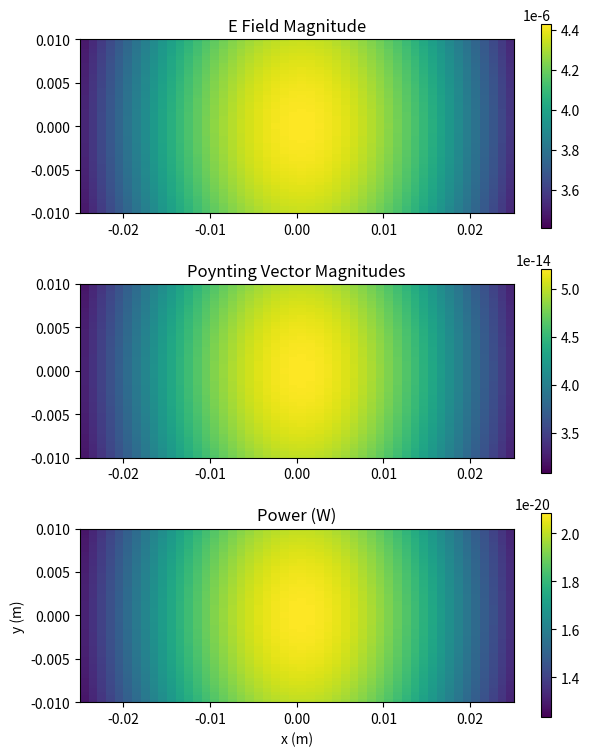
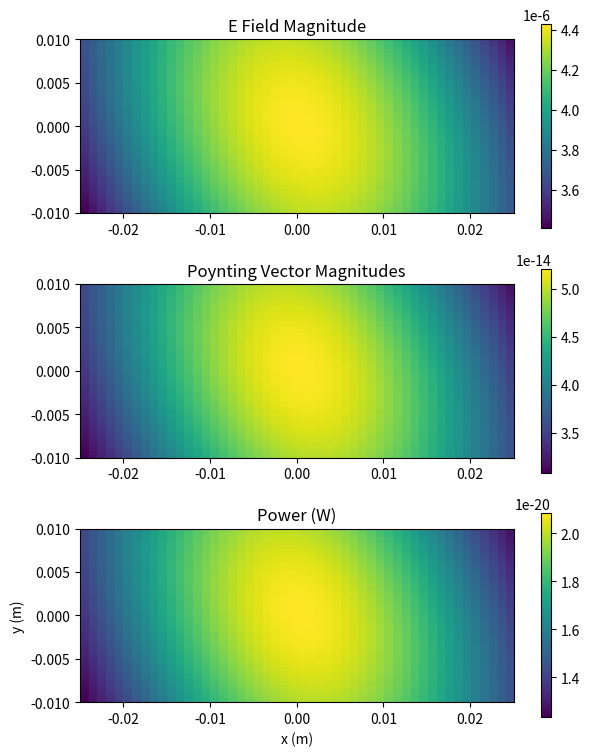
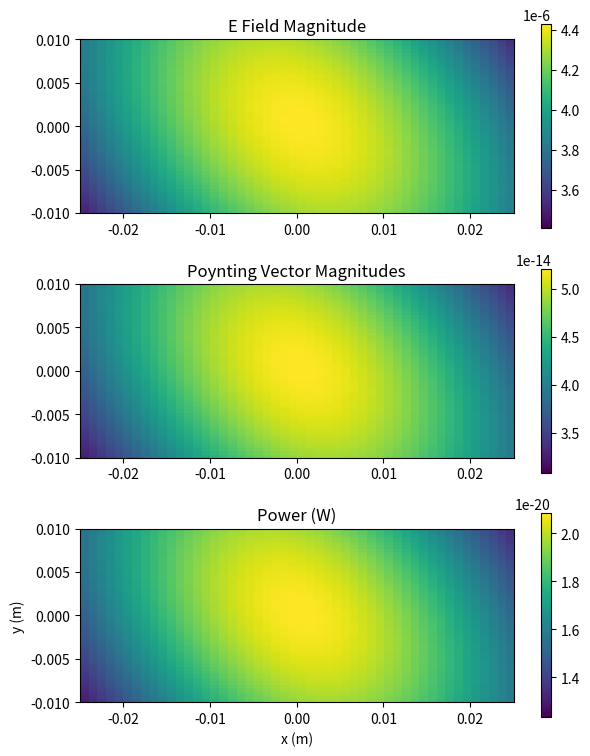
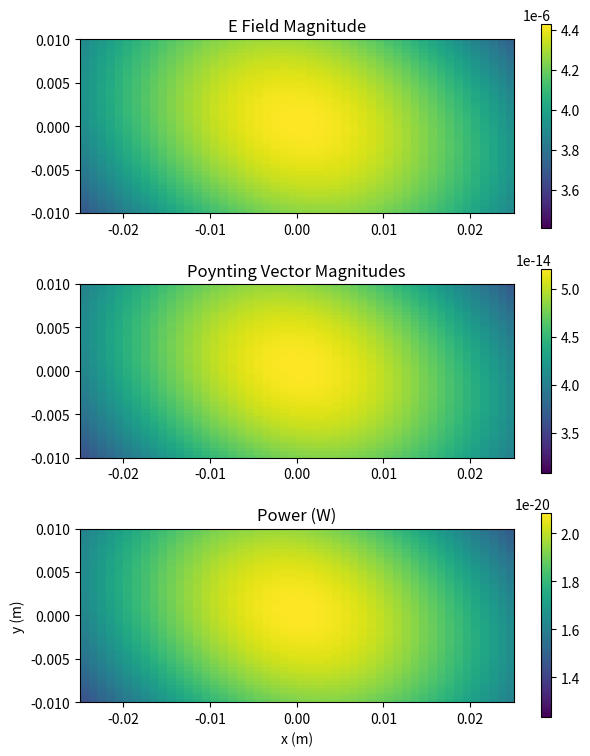
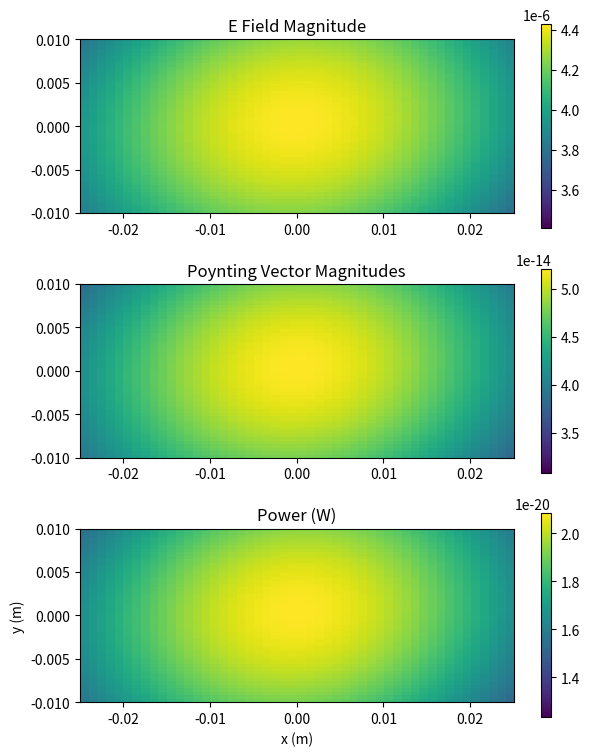
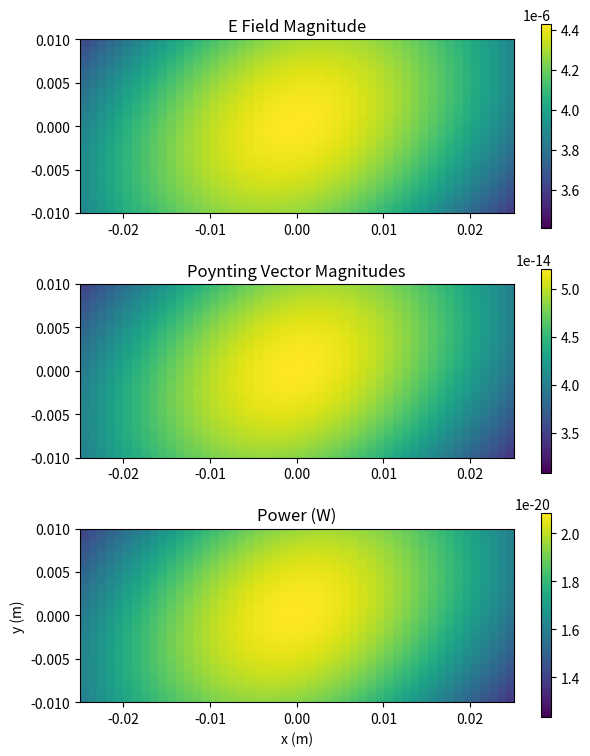
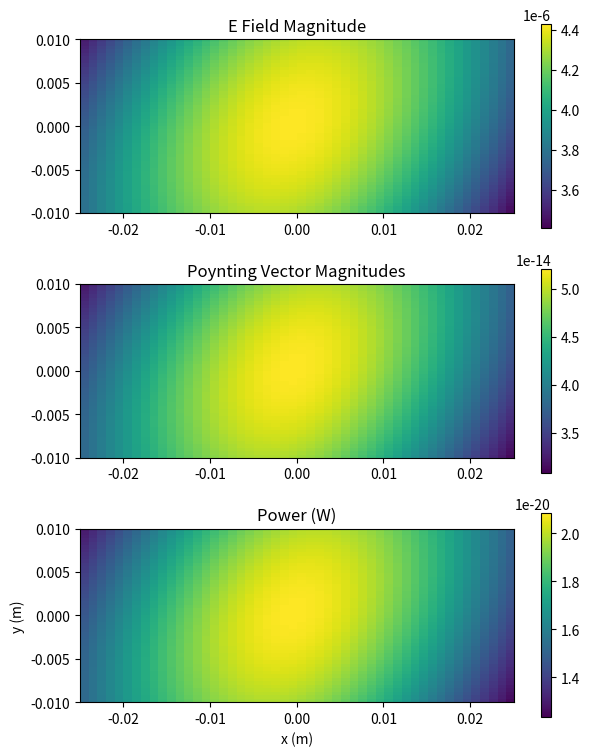
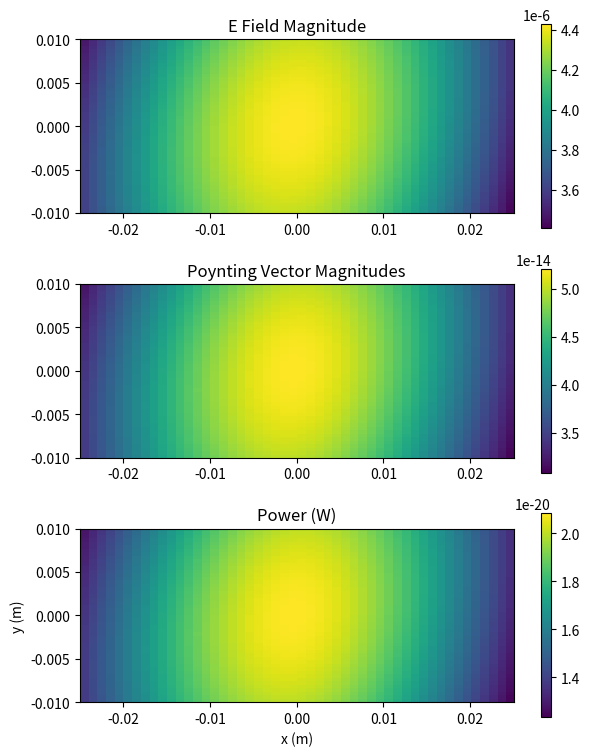
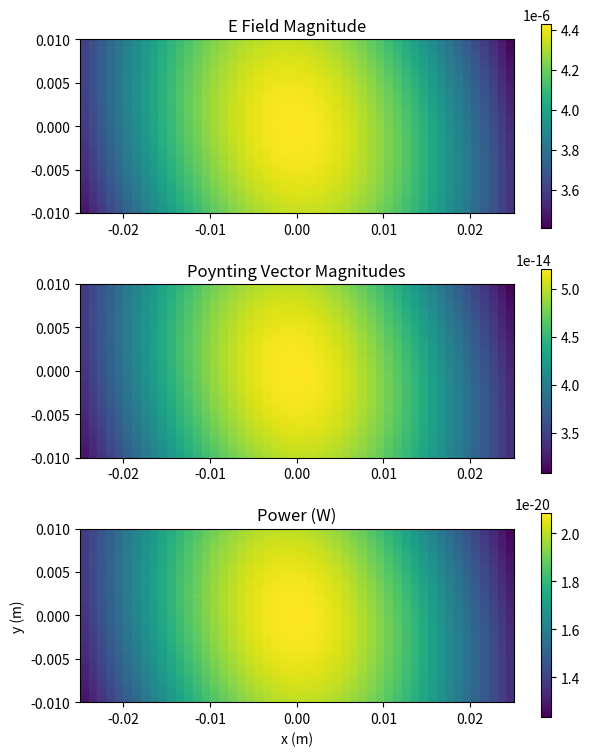
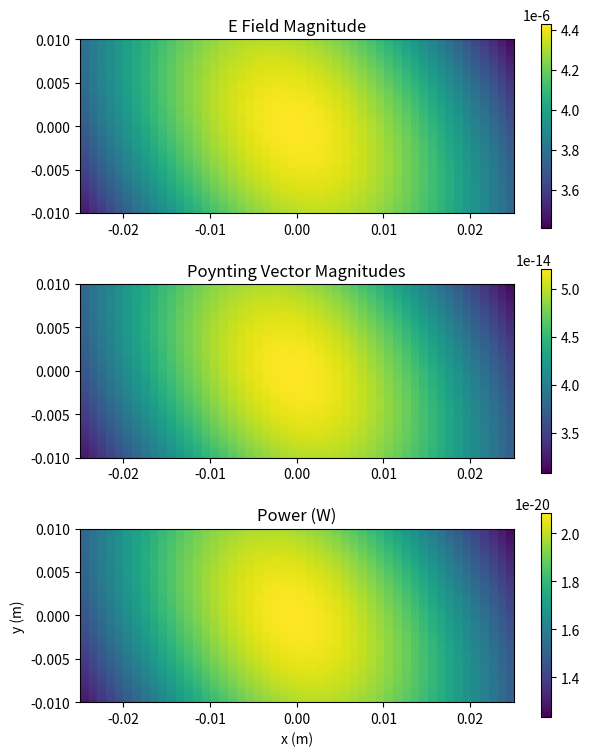
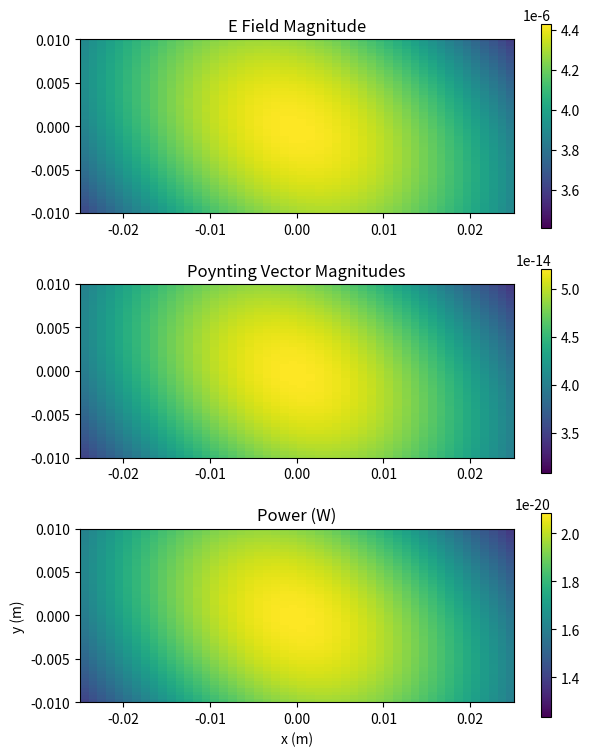
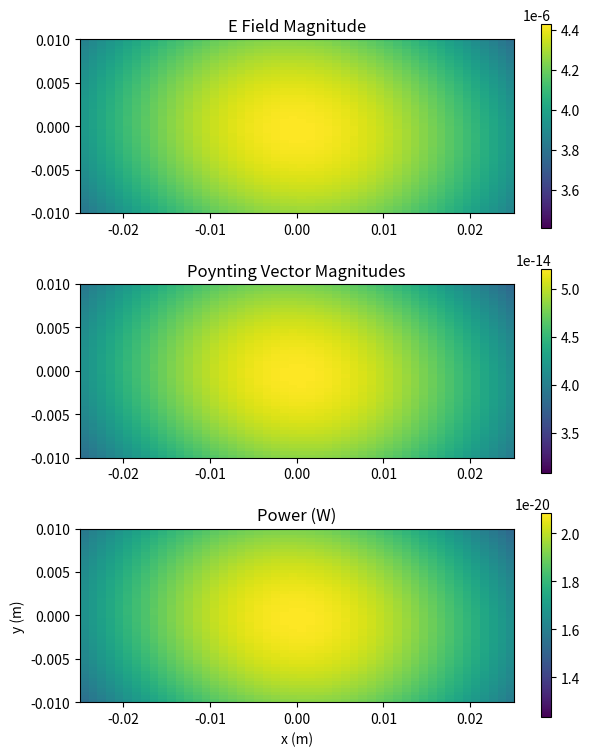
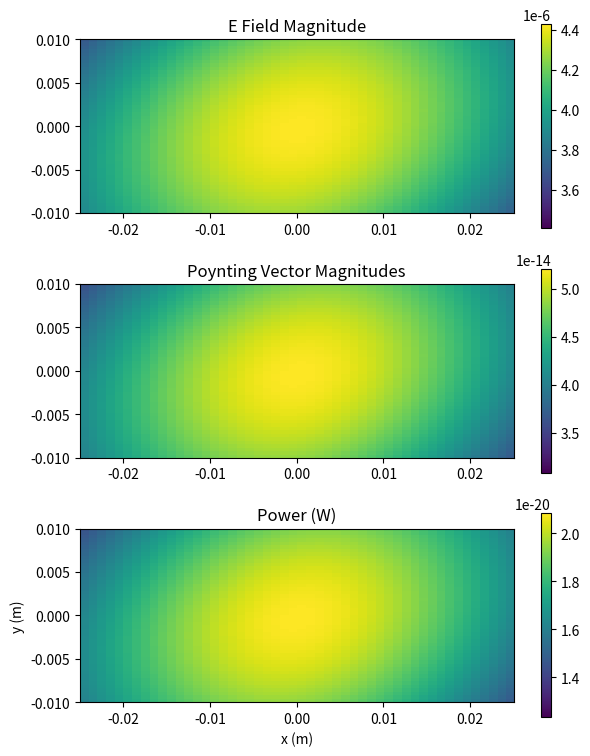
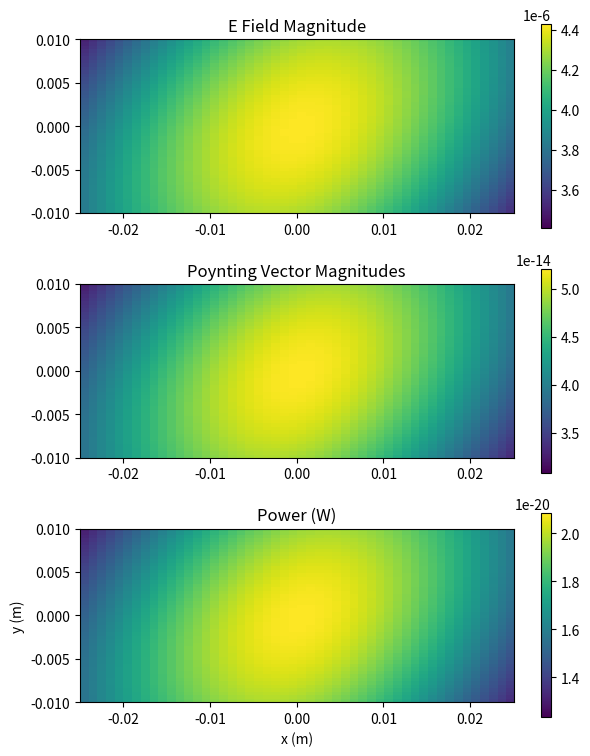
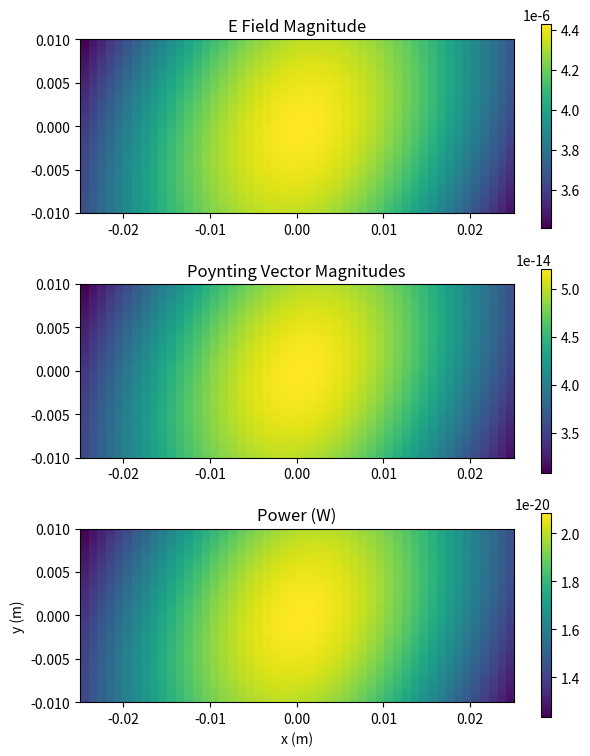

Write Python code to recreate these figures, in order.
import numpy
import matplotlib.pyplot as pyplot


# Constants
ECharge = 1.602176634*10**-19 # Coulombs
pi = numpy.pi
VacPerm = 8.8541878128*10**-12	# F/m - Vacuum permittivity
c = 299792458 # Speed of light in m/s

# Initialize Variables
DetectorPosition = numpy.array([0,0,0])
EVelocity = numpy.array([0,0,0]) # Electron velocity at retarded time
EAcceleration = numpy.array([0,0,0]) # Electron acceleration at retarded time
EPosition = numpy.array([0,0,0])


# Function definitions

def CalcNonRelEField(Position,Time,EPosition,EAcceleration):
    # Calculates the non-relativistic electric field at a given position and time
    # for an electron located at EPosition, with acceleration given.
    # This formula assumes non relativistic speeds so the emission point = the position of the electron.
    
    # First calculate vector/unit vector between position and emission point
    r = numpy.linalg.norm(Position-EPosition) # Distance from electron (radiation point) to detector
    VecEmissionToObsUnit = (Position-EPosition)/r # Known as "n" in the formulae
    n = VecEmissionToObsUnit # Convenience
    # Calculate EField from non-rel E-Field formula
    EField = ECharge/(4*pi*VacPerm*c)*(numpy.cross(n,numpy.cross(n,EAcceleration)/c)/r)
    return EField


def CalcElectronCircularMotion(Time,AngFreq,Amplitude,ZPos):
    # Circular Motion around Z axis at Z
    EPosition = Amplitude*numpy.array([numpy.cos(AngFreq*Time),numpy.sin(AngFreq*Time),ZPos])
    EVelocity = Amplitude*AngFreq*numpy.array([-numpy.sin(AngFreq*Time),numpy.cos(AngFreq*Time),0])
    EAcceleration = Amplitude*AngFreq**2*numpy.array([-numpy.cos(AngFreq*Time),-numpy.sin(AngFreq*Time),0])
    return EPosition,EVelocity,EAcceleration


def CreateDetectorArray(Resolution,x0,x1,y0,y1,z):
    # Create an array with an xy spatial resolution of Resolution at position z
    # Resolution = The number of points between e.g. -5 and 5
    xs = numpy.linspace(x0,x1,Resolution)
    ys = numpy.linspace(y0,y1,Resolution)
    ZZ = numpy.zeros((Resolution,Resolution))+z
    XX,YY = numpy.meshgrid(xs,ys)
    DetectorPositionArray = numpy.dstack([XX,-YY,ZZ]).reshape(Resolution,Resolution,3)
    return DetectorPositionArray


def CalcNonRelEFieldArray(PositionArray,Time,EPosition,EAcceleration):
    EFieldArray = numpy.zeros((Resolution,Resolution,3))
    for i in range(Resolution):
        for j in range(Resolution):
            EFieldVector = CalcNonRelEField(DetectorPositionArray[i][j],Time,EPosition,EAcceleration)
            EFieldArray[i,j] = EFieldVector
    return EFieldArray


def CalcPoyntingVectorMagnitude(EFieldMagnitudes):
    PoyntingMagnitudes = VacPerm*c*EFieldMagnitudes**2
    return PoyntingMagnitudes


def FindColourBounds(InputArray):
    ColourMax = numpy.max(InputArray[0])
    ColourMin = numpy.min(InputArray[0])
    for i in range(TimeResolution):
        NewMax = numpy.max(InputArray[i])
        NewMin = numpy.min(InputArray[i])
        if ColourMax < NewMax:
            ColourMax = NewMax
        if ColourMin > NewMin:
            ColourMin = NewMin
    return(ColourMin,ColourMax)



# Run the code
if __name__ == "__main__":
    # Define the detector's position
    Time = 0
    Resolution = 50
    x0, x1 = -0.025,0.025 # m
    y0, y1 = -0.01,0.01 # m
    z = 0.05 # m
    DetectorPositionArray = CreateDetectorArray(Resolution,x0,x1,y0,y1,z)
    
    # Calculate non relativistic E Field for a range of points (a square detector centred on the z axis)
    # Then calculate the E Field for each of these points and store it in an array
    EFieldArray = CalcNonRelEFieldArray(DetectorPositionArray,Time,EPosition,EAcceleration) # EFieldArray[xindex, yindex]
    EFieldArrayXComponents = EFieldArray[0:,0:,0]
    EFieldArrayYComponents = EFieldArray[0:,0:,1]
    EFieldArrayZComponents = EFieldArray[0:,0:,2]
    EFieldMagnitudes = numpy.linalg.norm(EFieldArray,axis=(2))
    
    Time=0
    AngFreq = 1.7563*10**11 # rad/s
    Amplitude = 0.000448 # m
    ZPos = 0
    EPosition, EVelocity, EAcceleration = CalcElectronCircularMotion(Time,AngFreq,Amplitude,ZPos)
    
    EFieldArray = CalcNonRelEFieldArray(DetectorPositionArray,Time,EPosition,EAcceleration) # EFieldArray[xindex, yindex]
    EFieldArrayXComponents = EFieldArray[0:,0:,0]
    EFieldArrayYComponents = EFieldArray[0:,0:,1]
    EFieldArrayZComponents = EFieldArray[0:,0:,2]
    EFieldMagnitudes = numpy.linalg.norm(EFieldArray,axis=(2))
    PoyntingMagnitudes = CalcPoyntingVectorMagnitude(EFieldMagnitudes)
    
    # Create animation along path
    TimeResolution = 15
    MaxTime = 2*pi/AngFreq # For circular motion
    TimeStep = MaxTime/TimeResolution

    ColourMaxEMag = -999999
    ColourMinEMag = +999999
    EFieldXs = numpy.zeros(TimeResolution, dtype=object)
    EFieldYs = numpy.zeros(TimeResolution, dtype=object)
    EFieldZs = numpy.zeros(TimeResolution, dtype=object)
    EFieldMagnitudesArray = numpy.zeros(TimeResolution, dtype= object)
    PoyntingMagnitudesArray = numpy.zeros(TimeResolution, dtype=object)
    for i in range(TimeResolution):
        # Calculate electron motion for each time step
        EPosition, EVelocity, EAcceleration = CalcElectronCircularMotion(Time,AngFreq,Amplitude,ZPos)
        
        # Calculate EField and Poynting for each time step
        EFieldArray = CalcNonRelEFieldArray(DetectorPositionArray,Time,EPosition,EAcceleration)
        EFieldArrayXComponents = EFieldArray[0:,0:,0]
        EFieldArrayYComponents = EFieldArray[0:,0:,1]
        EFieldArrayZComponents = EFieldArray[0:,0:,2]
        EFieldMagnitudes = numpy.linalg.norm(EFieldArray,axis=(2))    
        PoyntingMagnitudes = CalcPoyntingVectorMagnitude(EFieldMagnitudes)
        
        EFieldXs[i] = EFieldArrayXComponents
        EFieldYs[i] = EFieldArrayYComponents
        EFieldZs[i] = EFieldArrayZComponents
        EFieldMagnitudesArray[i] = EFieldMagnitudes
        PoyntingMagnitudesArray[i] = PoyntingMagnitudes
        
        Time = Time + TimeStep
    # end loop
    
    # Calculate Power from Poynting vector
    PixelArea = (x1-x0)/Resolution*(y1-y0)/Resolution
    PowerArray = PoyntingMagnitudesArray*PixelArea
        
    # Set colour bar graph limits
    ColourMinEMag,ColourMaxEMag = FindColourBounds(EFieldMagnitudesArray)
    ColourMinPoynting,ColourMaxPoynting = FindColourBounds(PoyntingMagnitudesArray)
    ColourMinPowerArray,ColourMaxPowerArray = FindColourBounds(PowerArray)
     
    for i in range(TimeResolution):
        # Plot and output images
        figsize = [7, 9]     # figure size, inches
        fig, ax = pyplot.subplots(nrows=3, ncols=1, figsize=figsize)
        graph0 = ax[0].imshow(EFieldMagnitudesArray[i], extent=(x0,x1,y0,y1))
        graph1 = ax[1].imshow(PoyntingMagnitudesArray[i], extent=(x0,x1,y0,y1))
        graph2 = ax[2].imshow(PowerArray[i], extent=(x0,x1,y0,y1))
        pyplot.xlabel("x (m)")
        pyplot.ylabel("y (m)")
        pyplot.colorbar(graph0, ax=ax[0], orientation="vertical")
        pyplot.colorbar(graph1, ax=ax[1], orientation="vertical")
        pyplot.colorbar(graph2, ax=ax[2], orientation="vertical")
        graph0.set_clim(ColourMinEMag,ColourMaxEMag)
        graph1.set_clim(ColourMinPoynting,ColourMaxPoynting)
        graph2.set_clim(ColourMinPowerArray,ColourMaxPowerArray)
        ax[0].set_title("E Field Magnitude")
        ax[1].set_title("Poynting Vector Magnitudes")
        ax[2].set_title("Power (W)")
        
        pyplot.savefig("Images\Poynting%s" % i)
    # end loop


    
    